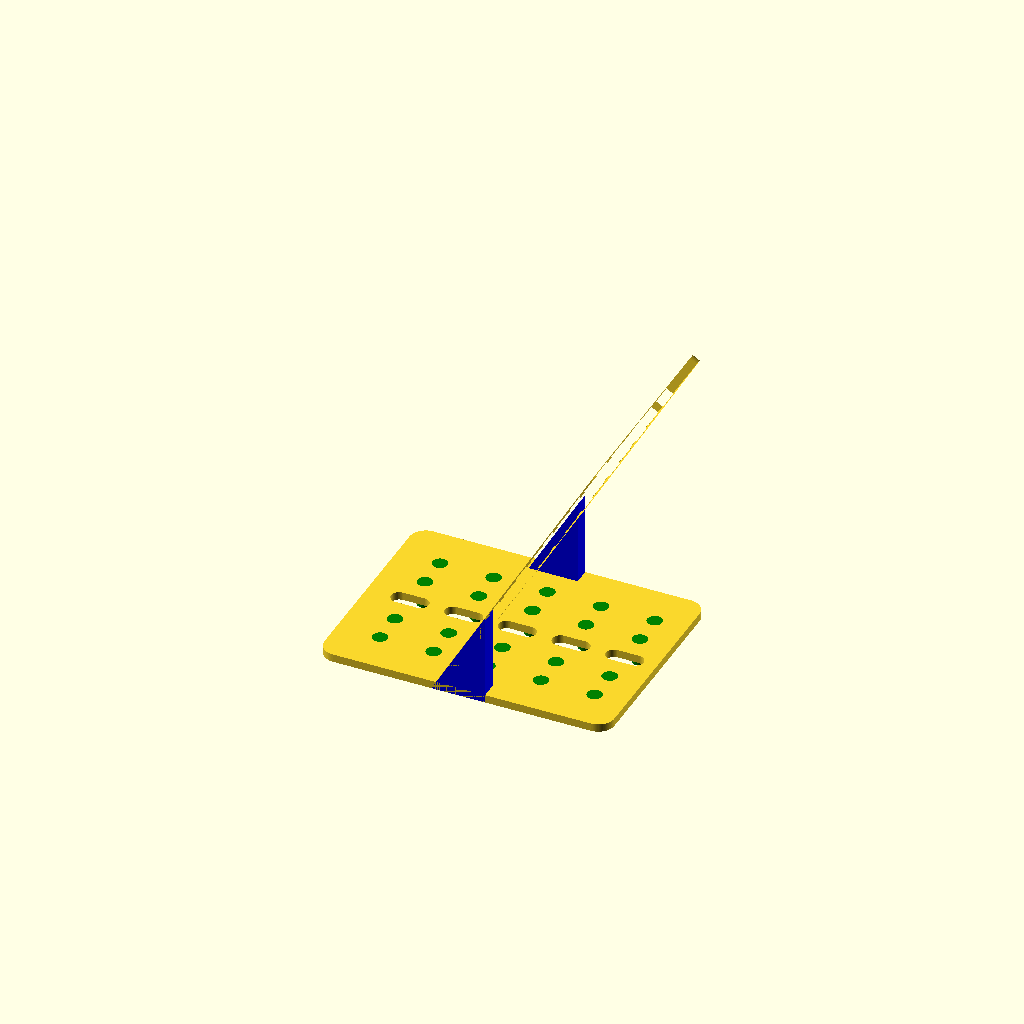
Cell 1: rendered with the file's own defaults.
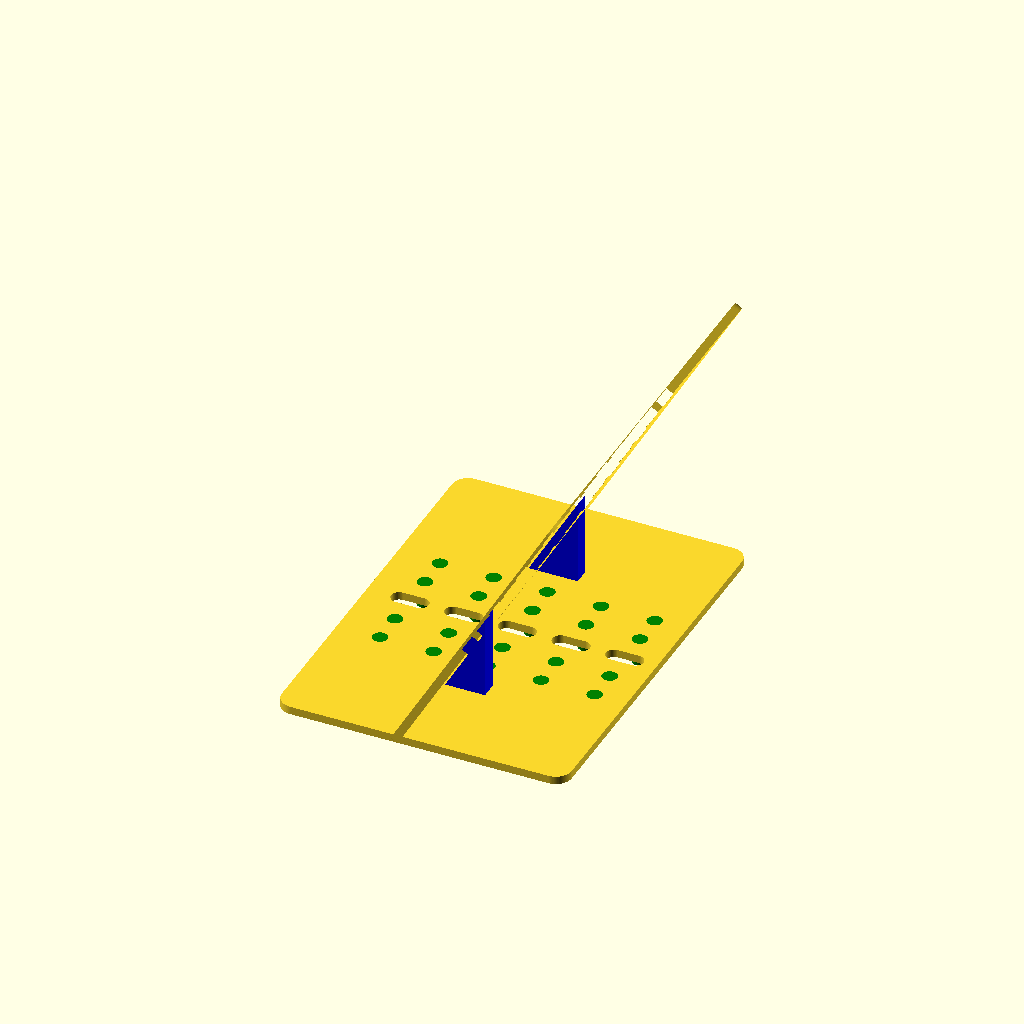
Cell 2 — arm_width set to 68, the other parameters unchanged.
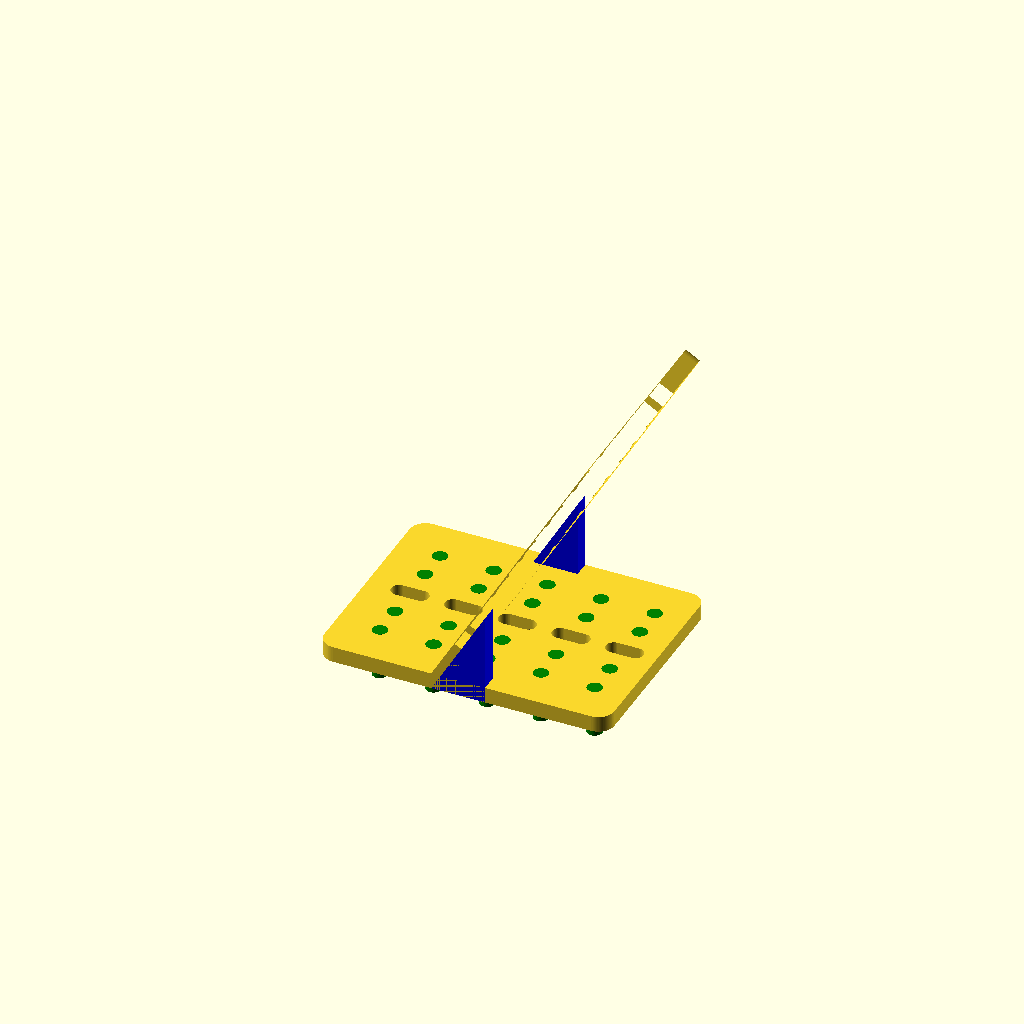
Cell 3: thickness = 6 (everything else at default).
All cells are drawn from one camera (rotation 55°, 0°, 25°, orthographic, colour scheme Cornfield), so only the parameter changes between them.
The OpenSCAD source (printed_parts/frame.scad):
// --- PARAMETERS ---
bed_size = 200;
$fn = 90;

// Chassis Dimensions
wheelbase = 130;  
arm_width = 34;   // Slightly wider to accommodate the hole grid
thickness = 3;    
fillet_radius = 25; // Bigger fillets for the "organic/tech" look

// Motor Mount Details
slot_width = 3.0; 
slot_length = 20;
slot_separation = 12; 

// Raspberry Pi Zero Mounting
pi_w = 23;        
pi_l = 58;        
pi_hole_dia = 2.6; 

// Grid System Parameters
grid_spacing = 10; // Standard 10mm spacing
m3_hole = 2.9;     // Loose fit for M3 screws

// --- MAIN RENDER ---
/*
linear_extrude(height = thickness) {
    difference() {
        
        // 1. POSITIVE SHAPE (The Body)
        offset(r = -fillet_radius) offset(r = fillet_radius)
        union() {
            // Central Hub
            circle(r=35);
            
            // The Arms
            for(i = [45, 135, 225, 315]) {
                rotate([0, 0, i])
                hull() {
                    translate([10,0]) circle(r=arm_width/2); // Blend into hub
                    translate([wheelbase/sqrt(2), 0]) circle(r=arm_width/2);
                }
            }
        }

        // 2. NEGATIVE SHAPES (The Cutouts)
        
        // --- A. Raspberry Pi Zero Mount ---
        for (x_sign = [-1, 1], y_sign = [-1, 1]) {
             translate([x_sign*pi_l/2, y_sign*pi_w/2]) circle(d=pi_hole_dia);
             translate([x_sign*pi_w/2, y_sign*pi_l/2]) circle(d=pi_hole_dia); // Rotated option
        }
        
        // Center Wire Pass-through
        circle(r=12);

        // --- B. The "Reactor" Battery Strap Slots ---
        // Large slots near the center for velcro straps (holding the battery bank)
        for(i = [0, 90, 180, 270], dist=[28, 20]) {
            rotate([0, 0, i])
            translate([dist, 0])
            hull() {
                translate([0, 5]) circle(d=4);
                translate([0, -5]) circle(d=4);
            }
        }

        // --- C. Motor Slots (Critical) ---
        for(i = [45, 135, 225, 315]) {
            rotate([0, 0, i])
            translate([wheelbase/sqrt(2) - 0, 0]) {
                rotate([0,0,-i]) {
                translate([-slot_length/2, slot_separation/2])
                # hull() { circle(d=slot_width); translate([slot_length, 0]) circle(d=slot_width); }
                
                translate([-slot_length/2, -slot_separation/2])
                # hull() { circle(d=slot_width); translate([slot_length, 0]) circle(d=slot_width); }
                }
            }
        }

        // --- D. The "Future-Proof" Grid (M3 Holes & Lightening Slots) ---
        for(i = [45, 135, 225, 315]) {
            rotate([0, 0, i]) {
                // We run a loop starting from outside the hub up to the motor mounts
                for (dist = [34 : grid_spacing : wheelbase/sqrt(2) - 12]) {
                    
                    // 1. The "Side Rails" - M3 Mounting Grid
                    translate([dist, 12]) circle(d=m3_hole);
                    translate([dist, 6]) circle(d=m3_hole);
                    translate([dist, -6]) circle(d=m3_hole);
                    translate([dist, -12]) circle(d=m3_hole);
                    
                    // 2. The "Truss" - Central Lightening/Zip-tie Slots
                    // We make these slightly staggered or continuous for a "Tech" look
                    translate([dist, 0])
                    hull() {
                        translate([-2, 0]) circle(d=3); // Oval shape
                        translate([2, 0]) circle(d=3);
                    }
                }
            }
        }
    }
}
*/

module breadboard(len, pegs=false) {
    linear_extrude(height = thickness/2) {
    difference() {
        hull() {
           for(x=[0,grid_spacing*len-2], y=[-arm_width/2, arm_width/2]) {
                translate([x,y]) circle(r=3);
            }
        }
                    
        for (dist = [grid_spacing/2 : grid_spacing : grid_spacing*len]) {
            
            // 1. The "Side Rails" - M3 Mounting Grid
            for(hole_y = [-12,-6,6,12]) {
                translate([dist, hole_y]) circle(d=m3_hole-0.1);
            }
            translate([dist, 0])
            hull() {
                translate([-2, 0]) circle(d=3); // Oval shape
                translate([2, 0]) circle(d=3);
            }
        }
    }
    }
    if(pegs) {
        color("green")
        translate([0,0,-thickness])
        linear_extrude(height = thickness * 1.5) {
        
            for (dist = [grid_spacing/2 : grid_spacing : grid_spacing*len]) {
                
                for(hole_y = [-12,-6,6,12]) {
                    translate([dist, hole_y]) circle(d=m3_hole-0.1);
                }
            }
        }
    }
}

// https://en.wikibooks.org/wiki/OpenSCAD_User_Manual/Primitive_Solids#polyhedron
module prism(l, w, h) {
    polyhedron(// pt      0        1        2        3        4        5
               points=[[0,0,0], [0,w,h], [l,w,h], [l,0,0], [0,w,0], [l,w,0]],
               // top sloping face (A)
               faces=[[0,1,2,3],
               // vertical rectangular face (B)
               [2,1,4,5],
               // bottom face (C)
               [0,3,5,4],
               // rear triangular face (D)
               [0,4,1],
               // front triangular face (E)
               [3,2,5]]
               );}
union() {     
color("blue")
translate([18.3,-17,0])
rotate([0,0,-90])
prism(3, 10, 10 * sqrt(3));

color("blue")
translate([18.3,20,0])
rotate([0,0,-90])
prism(3, 10, 10 * sqrt(3));

breadboard(5, true);

difference() {
translate([grid_spacing*2, 0, 0])
rotate([0,-60,0])
breadboard(6, false);
translate([0,0,-arm_width/2])
cube([arm_width+10, arm_width+10, arm_width], center=true);
}
}
Customizer parameters (derived from the source; name, type, default, range or options):
bed_size: number, default 200
wheelbase: number, default 130
arm_width: number, default 34
thickness: number, default 3
fillet_radius: number, default 25
slot_width: number, default 3
slot_length: number, default 20
slot_separation: number, default 12
pi_w: number, default 23
pi_l: number, default 58
pi_hole_dia: number, default 2.6
grid_spacing: number, default 10
m3_hole: number, default 2.9
